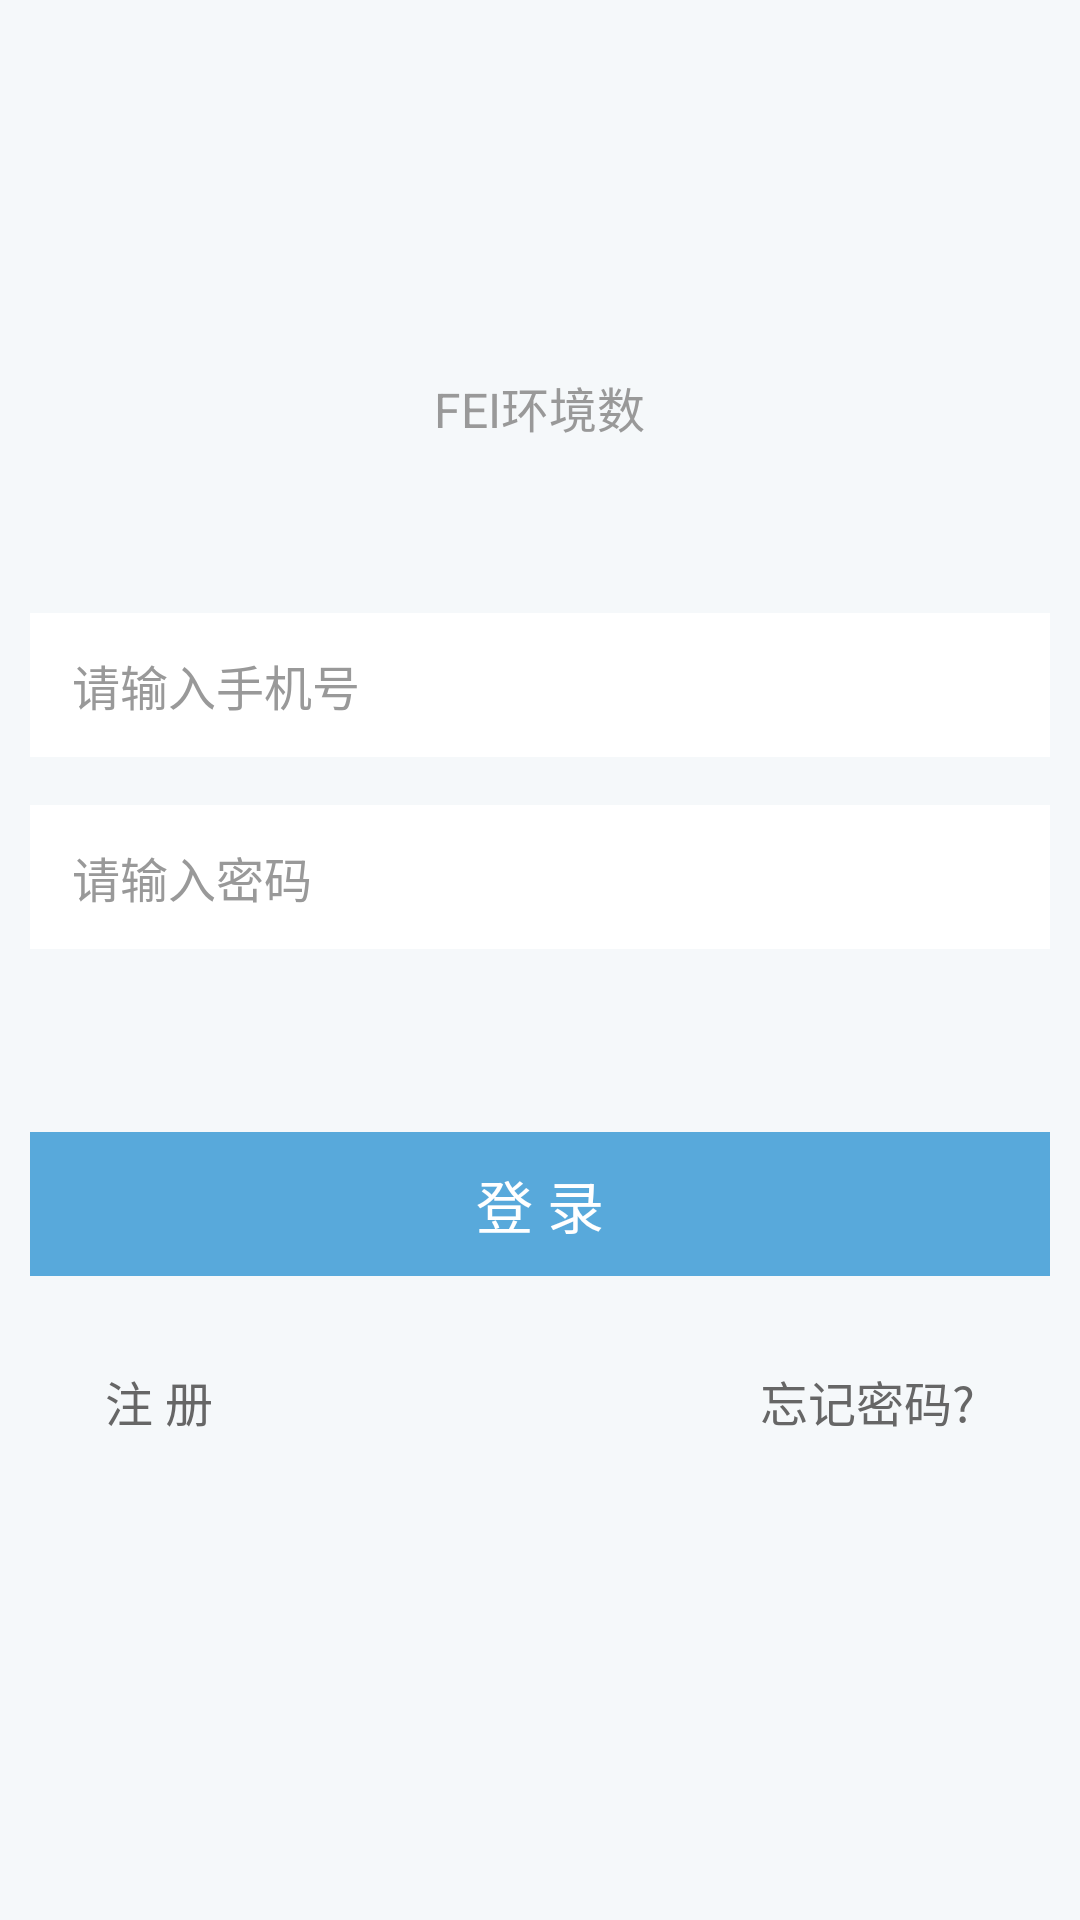

This screen was rendered from an Android layout file. Write that file and the resources it references.
<!-- AndroidManifest.xml: application theme AppTheme -->
<!-- res/layout/activity_login.xml -->
<?xml version="1.0" encoding="utf-8"?>
<LinearLayout
    android:orientation="vertical"
    android:background="@color/bg"
    android:layout_width="fill_parent"
    android:layout_height="fill_parent"
    xmlns:android="http://schemas.android.com/apk/res/android">

    <ImageView
        android:layout_gravity="center_horizontal"
        android:layout_width="150.0dip"
        android:layout_height="60.0dip"
        android:layout_marginTop="48.0dip"
        android:layout_marginBottom="8.0dip"
        android:src="@mipmap/logo2" />

    <TextView
        android:textSize="@dimen/textsize_30px"
        android:textColor="@color/hintcolor"
        android:layout_gravity="center_horizontal"
        android:layout_width="wrap_content"
        android:layout_height="wrap_content"
        android:layout_marginTop="8.0dip"
        android:layout_marginBottom="47.0dip"
        android:text="FEI环境数" />

    <LinearLayout
        android:orientation="vertical"
        android:padding="10.0dip"
        android:layout_width="fill_parent"
        android:layout_height="fill_parent">

        <LinearLayout
            android:gravity="center_vertical"
            android:orientation="horizontal"
            android:background="@color/white"
            android:layout_width="fill_parent"
            android:layout_height="48.0dip">

            <EditText
                android:textSize="@dimen/textsize_30px"
                android:textColor="@color/etcolor"
                android:textColorHint="@color/hintcolor"
                android:id="@id/et_username"
                android:background="@null"
                android:layout_width="fill_parent"
                android:layout_height="fill_parent"
                android:layout_marginLeft="14.0dip"
                android:layout_marginRight="10.0dip"
                android:hint="@string/input_username"
                android:maxLines="1"
                android:maxLength="11"
                android:inputType="phone" />
        </LinearLayout>

        <LinearLayout
            android:gravity="center_vertical"
            android:orientation="horizontal"
            android:background="@color/white"
            android:layout_width="fill_parent"
            android:layout_height="48.0dip"
            android:layout_marginTop="16.0dip">

            <EditText
                android:textSize="@dimen/textsize_30px"
                android:textColorHint="@color/hintcolor"
                android:id="@id/et_password"
                android:background="@null"
                android:layout_width="fill_parent"
                android:layout_height="fill_parent"
                android:layout_marginLeft="14.0dip"
                android:layout_marginRight="10.0dip"
                android:hint="@string/input_pwd"
                android:maxLines="1"
                android:maxLength="20"
                android:inputType="textPassword" />

        </LinearLayout>

        <RelativeLayout
            android:layout_width="fill_parent"
            android:layout_height="fill_parent">

            <Button
                android:textSize="@dimen/textsize_36px"
                android:textColor="@color/btntextnormal"
                android:id="@id/btn_login"
                android:background="@color/btnnormal"
                android:layout_width="fill_parent"
                android:layout_height="48.0dip"
                android:layout_marginTop="61.0dip"
                android:text="@string/login" />

            <TextView
                android:textSize="@dimen/textsize_30px"
                android:textColor="#ff666666"
                android:id="@id/tv_forgetpwd"
                android:padding="10.0dip"
                android:layout_width="wrap_content"
                android:layout_height="wrap_content"
                android:layout_marginTop="20.0dip"
                android:layout_marginRight="15.0dip"
                android:text="@string/misspwd"
                android:layout_below="@id/btn_login"
                android:layout_alignParentRight="true" />

            <TextView
                android:textSize="@dimen/textsize_30px"
                android:textColor="#ff666666"
                android:id="@id/tv_register"
                android:padding="10.0dip"
                android:layout_width="wrap_content"
                android:layout_height="wrap_content"
                android:layout_marginLeft="15.0dip"
                android:layout_marginTop="20.0dip"
                android:text="@string/register"
                android:layout_below="@id/btn_login"
                android:layout_alignParentLeft="true" />
        </RelativeLayout>
    </LinearLayout>
</LinearLayout>
<!-- resources referenced by this layout -->
<resources>
  <color name="bg">#fff5f8fa</color>
  <color name="btnnormal">#ff58a9db</color>
  <color name="btntextnormal">#ffffffff</color>
  <color name="etcolor">#ff626262</color>
  <color name="hintcolor">#ff999999</color>
  <color name="white">#ffffffff</color>
  <dimen name="textsize_30px">16.0sp</dimen>
  <dimen name="textsize_36px">19.0sp</dimen>
  <string name="input_pwd">请输入密码</string>
  <string name="input_username">请输入手机号</string>
  <string name="login">登 录</string>
  <string name="misspwd">忘记密码?</string>
  <string name="register">注 册</string>
  <style name="AppTheme" parent="@style/AppBaseTheme">
          <item name="android:windowNoTitle">true</item>
      </style>
  <style name="AppBaseTheme" parent="@android:style/Theme.Light" />
</resources>
